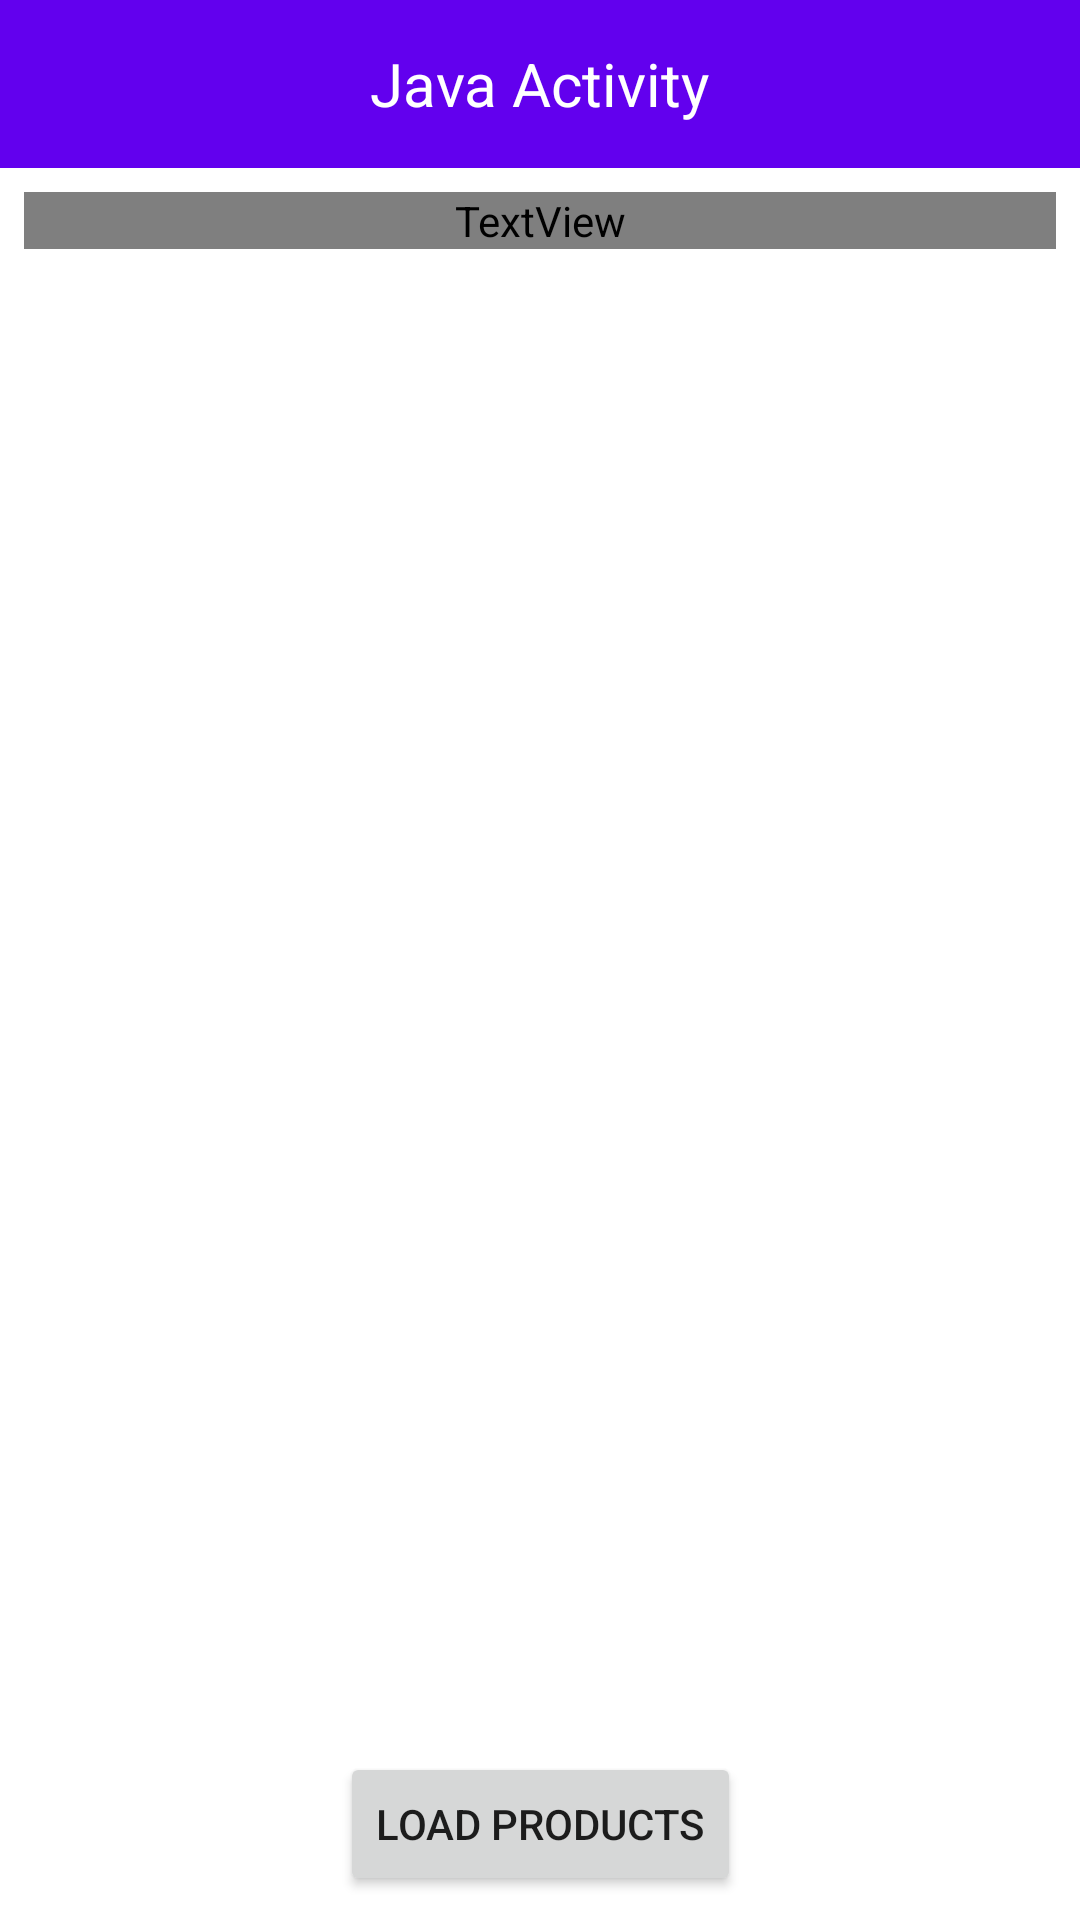

Reconstruct the res/layout file that produces this screen, plus the resources it refers to.
<!-- AndroidManifest.xml: application theme Theme.FirestoreQueries -->
<!-- res/layout/activity_query_with_java.xml -->
<?xml version="1.0" encoding="utf-8"?>
<androidx.constraintlayout.widget.ConstraintLayout xmlns:android="http://schemas.android.com/apk/res/android"
    xmlns:app="http://schemas.android.com/apk/res-auto"
    xmlns:tools="http://schemas.android.com/tools"
    android:layout_width="match_parent"
    android:layout_height="match_parent"
    android:background="@color/white"
    tools:context=".QueryWithJavaActivity">



    <LinearLayout
        android:id="@+id/linearLayout"
        android:layout_width="0dp"
        android:layout_height="?attr/actionBarSize"
        android:orientation="horizontal"
        android:background="@color/purple_500"
        android:gravity="center"
        app:layout_constraintEnd_toEndOf="parent"
        app:layout_constraintStart_toStartOf="parent"
        app:layout_constraintTop_toTopOf="parent">
        <TextView
            android:layout_width="wrap_content"
            android:layout_height="wrap_content"
            android:text="Java Activity"
            android:textSize="20sp"
            android:textColor="@color/white"/>

    </LinearLayout>

    <Button
        android:id="@+id/button_load_product"
        android:layout_width="wrap_content"
        android:layout_height="wrap_content"
        android:layout_marginBottom="8dp"
        android:text="Load products"
        app:layout_constraintBottom_toBottomOf="parent"
        app:layout_constraintEnd_toEndOf="parent"
        app:layout_constraintStart_toStartOf="parent" />

    <ScrollView
        android:layout_width="0dp"
        android:layout_height="0dp"
        android:layout_marginBottom="8dp"
        app:layout_constraintBottom_toTopOf="@+id/button_load_product"
        app:layout_constraintEnd_toEndOf="parent"
        app:layout_constraintStart_toStartOf="parent"
        app:layout_constraintTop_toBottomOf="@+id/linearLayout">

        <LinearLayout
            android:layout_width="match_parent"
            android:layout_height="wrap_content"
            android:orientation="vertical"
            android:layout_margin="8dp">

            <TextView
                android:id="@+id/textView"
                android:layout_width="match_parent"
                android:layout_height="wrap_content"
                android:textColor="@color/text_color"
                android:textSize="16sp"
                android:text="" />
        </LinearLayout>
    </ScrollView>

    <ProgressBar
        android:id="@+id/progressBar"
        style="?android:attr/progressBarStyle"
        android:layout_width="wrap_content"
        android:layout_height="wrap_content"
        android:layout_marginEnd="8dp"
        android:visibility="invisible"
        android:layout_marginBottom="8dp"
        android:indeterminateTint="#F44336"
        app:layout_constraintBottom_toBottomOf="parent"
        app:layout_constraintEnd_toEndOf="parent" />

</androidx.constraintlayout.widget.ConstraintLayout>
<!-- resources referenced by this layout -->
<resources>
  <color name="purple_500">#FF6200EE</color>
  <color name="text_color">#FFFFFFFF</color>
  <color name="white">#FFFFFFFF</color>
  <style name="Theme.FirestoreQueries" parent="Theme.MaterialComponents.Light.NoActionBar">
          
          <item name="colorPrimary">@color/purple_500</item>
          <item name="colorPrimaryVariant">@color/purple_700</item>
          <item name="colorOnPrimary">@color/white</item>
          
          <item name="colorSecondary">@color/teal_200</item>
          <item name="colorSecondaryVariant">@color/teal_700</item>
          <item name="colorOnSecondary">@color/black</item>
          
          <item name="android:forceDarkAllowed" tools:targetApi="q">false</item>
          <item name="android:statusBarColor" tools:targetApi="l">?attr/colorPrimaryVariant</item>
          
      </style>
  <color name="purple_700">#FF3700B3</color>
  <color name="teal_200">#FF03DAC5</color>
  <color name="teal_700">#FF018786</color>
  <color name="black">#FF000000</color>
</resources>
